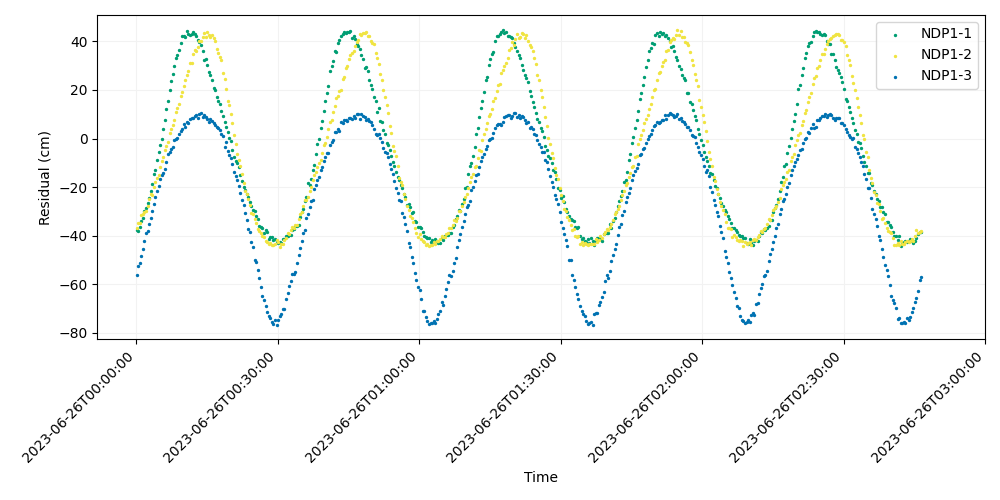

Data behind this chart, as committed beside it:
time, iso_string, NDP1-1, NDP1-2, NDP1-3
741009607, 2023-06-26T00:00:07.000, -37.8, -36.74, -56.14
741009627, 2023-06-26T00:00:27.000, -37.93, -34.82, -52.51
741009647, 2023-06-26T00:00:47.000, -36.51, -34.81, -51.25
741009667, 2023-06-26T00:01:07.000, -33.98, -31.58, -48.29
741009687, 2023-06-26T00:01:27.000, -32.51, -30.99, -45.24
741009707, 2023-06-26T00:01:47.000, -29.84, -30.35, -42.16
741009727, 2023-06-26T00:02:07.000, -28.58, -29.67, -38.71
741009747, 2023-06-26T00:02:27.000, -26.43, -27.89, -38.19
741009767, 2023-06-26T00:02:47.000, -24.28, -24.8, -35
741009787, 2023-06-26T00:03:07.000, -21.37, -22.74, -32.81
741009807, 2023-06-26T00:03:27.000, -18.58, -23.06, -29.88
741009827, 2023-06-26T00:03:47.000, -14.55, -19.82, -26.8
741009847, 2023-06-26T00:04:07.000, -13.07, -18.01, -24.12
741009867, 2023-06-26T00:04:27.000, -8.986, -16.14, -21.74
741009887, 2023-06-26T00:04:47.000, -5.634, -15.06, -19.47
741009907, 2023-06-26T00:05:07.000, -2.504, -11.5, -16.84
741009927, 2023-06-26T00:05:27.000, -0.3636, -9.361, -15.02
741009947, 2023-06-26T00:05:47.000, 3.941, -7.405, -14.18
741009967, 2023-06-26T00:06:07.000, 7.83, -4.797, -12.49
741009987, 2023-06-26T00:06:27.000, 12.25, -3.162, -9.651
741010007, 2023-06-26T00:06:47.000, 15.37, -1.3, -6.175
741010027, 2023-06-26T00:07:07.000, 19.82, 2.285, -5.415
741010047, 2023-06-26T00:07:27.000, 23.71, 3.762, -4.405
741010067, 2023-06-26T00:07:47.000, 26.65, 5.529, -3.459
741010087, 2023-06-26T00:08:07.000, 29.88, 7.787, -0.6147
741010107, 2023-06-26T00:08:27.000, 33.26, 11.1, 0.02247
741010127, 2023-06-26T00:08:47.000, 34.39, 12.52, 0.1236
741010147, 2023-06-26T00:09:07.000, 36.62, 14.03, 1.742
741010167, 2023-06-26T00:09:27.000, 39.46, 17.61, 3.268
741010187, 2023-06-26T00:09:47.000, 42.3, 19.16, 4.06
741010207, 2023-06-26T00:10:07.000, 42.2, 21.74, 6.008
741010227, 2023-06-26T00:10:27.000, 41.73, 23.9, 4.966
741010247, 2023-06-26T00:10:47.000, 44.24, 26.14, 6.719
741010267, 2023-06-26T00:11:07.000, 42.99, 27.76, 6.425
741010287, 2023-06-26T00:11:27.000, 42.53, 31.24, 8.092
741010307, 2023-06-26T00:11:47.000, 42.92, 31.25, 8.271
741010327, 2023-06-26T00:12:07.000, 44, 34.93, 8.523
741010347, 2023-06-26T00:12:27.000, 43.09, 36.31, 9.236
741010367, 2023-06-26T00:12:47.000, 42.05, 36.24, 9.568
741010387, 2023-06-26T00:13:07.000, 40.4, 37.65, 8.406
741010407, 2023-06-26T00:13:27.000, 39.78, 40.29, 10.13
741010427, 2023-06-26T00:13:47.000, 38.53, 40.19, 10.4
741010447, 2023-06-26T00:14:07.000, 36.22, 41.82, 8.753
741010467, 2023-06-26T00:14:27.000, 32.45, 43.45, 9.609
741010487, 2023-06-26T00:14:47.000, 32.73, 41.71, 8.955
741010507, 2023-06-26T00:15:07.000, 30.11, 43.8, 8.194
741010527, 2023-06-26T00:15:27.000, 27.31, 42.59, 6.752
741010547, 2023-06-26T00:15:47.000, 26.07, 41.74, 8.121
741010567, 2023-06-26T00:16:07.000, 24.15, 42.54, 7.087
741010587, 2023-06-26T00:16:27.000, 20.94, 41.55, 6.229
741010607, 2023-06-26T00:16:47.000, 20.01, 40.05, 5.763
741010627, 2023-06-26T00:17:07.000, 17.28, 36.96, 4.683
741010647, 2023-06-26T00:17:27.000, 15.47, 35.05, 4.528
741010667, 2023-06-26T00:17:47.000, 14.07, 33.66, 3.477
741010687, 2023-06-26T00:18:07.000, 11.3, 32.14, 2.021
741010707, 2023-06-26T00:18:27.000, 9.41, 27.05, 0.8908
741010727, 2023-06-26T00:18:47.000, 6.662, 24.5, -3.388
741010747, 2023-06-26T00:19:07.000, 4.802, 20.57, -1.615
741010767, 2023-06-26T00:19:27.000, 2.504, 15.55, -5.027
741010787, 2023-06-26T00:19:47.000, 0.05967, 13.88, -6.722
... 440 more rows
